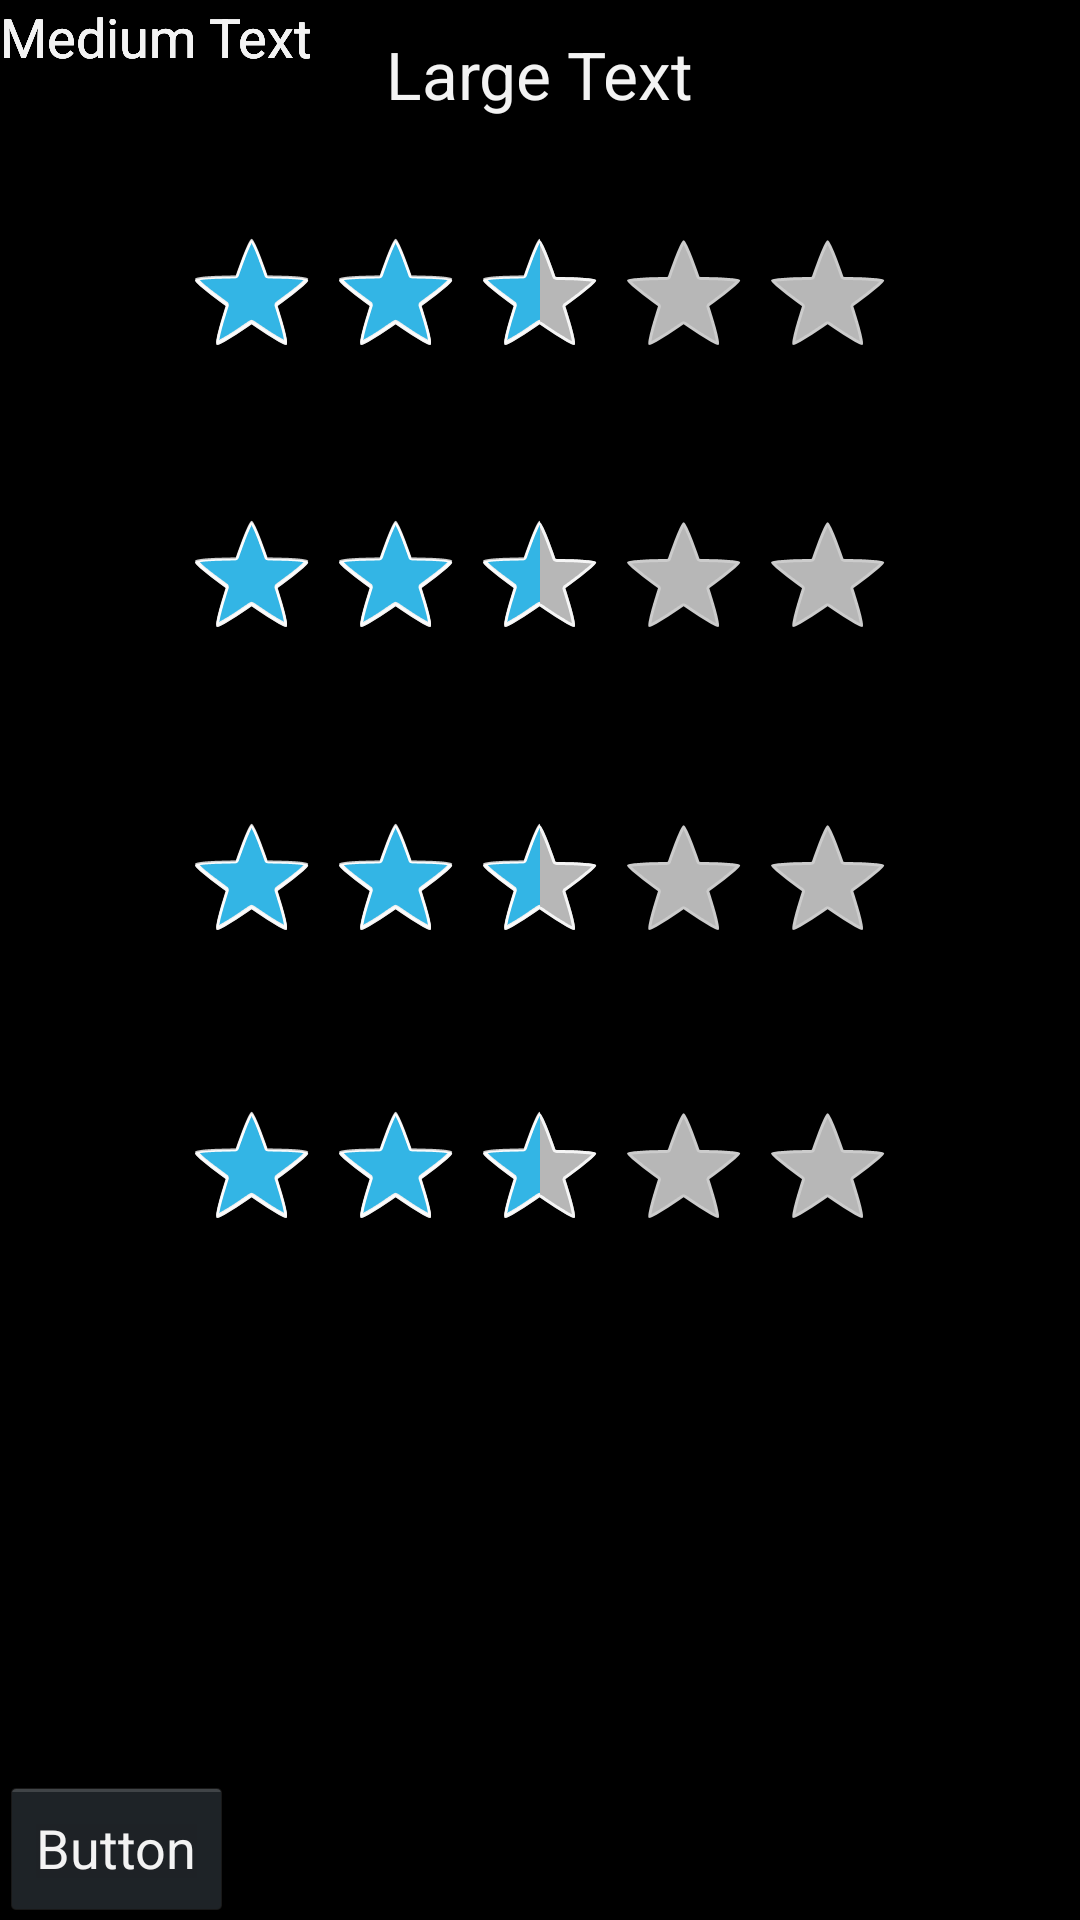

Android layout source for this screen:
<!-- AndroidManifest.xml: application theme AppTheme -->
<!-- res/layout/frag__rating.xml -->
<?xml version="1.0" encoding="utf-8"?>
<RelativeLayout xmlns:android="http://schemas.android.com/apk/res/android"
    android:layout_width="match_parent"
    android:layout_height="match_parent" >

    <TextView
        android:id="@+id/textView1"
        android:layout_width="wrap_content"
        android:layout_height="wrap_content"
        android:layout_alignParentTop="true"
        android:layout_centerHorizontal="true"
        android:layout_marginTop="10dp"
        android:text="Large Text"
        android:textAppearance="?android:attr/textAppearanceLarge" />

    <TextView
        android:id="@+id/textView2"
        android:layout_width="wrap_content"
        android:layout_height="wrap_content"
        android:layout_alignBottom="@+id/ratingBar1"
        android:layout_marginBottom="15dp"
        android:layout_toLeftOf="@+id/ratingBar1"
        android:text="Medium Text"
        android:textAppearance="?android:attr/textAppearanceMedium" />

    <TextView
        android:id="@+id/textView3"
        android:layout_width="wrap_content"
        android:layout_height="wrap_content"
        android:layout_alignBottom="@+id/ratingBar2"
        android:layout_alignRight="@+id/textView2"
        android:layout_marginBottom="14dp"
        android:text="Medium Text"
        android:textAppearance="?android:attr/textAppearanceMedium" />

    <TextView
        android:id="@+id/textView4"
        android:layout_width="wrap_content"
        android:layout_height="wrap_content"
        android:layout_alignBottom="@+id/ratingBar3"
        android:layout_toLeftOf="@+id/ratingBar3"
        android:text="Medium Text"
        android:textAppearance="?android:attr/textAppearanceMedium" />

    <Button
        android:id="@+id/rating_submit"
        android:layout_width="wrap_content"
        android:layout_height="wrap_content"
        android:layout_alignParentBottom="true"
        android:layout_alignParentLeft="true"
        android:text="Button" />

    <TextView
        android:id="@+id/textView5"
        android:layout_width="wrap_content"
        android:layout_height="wrap_content"
        android:layout_alignBottom="@+id/ratingBar4"
        android:layout_alignLeft="@+id/ratingBar4"
        android:layout_marginBottom="49dp"
        android:text="Medium Text"
        android:textAppearance="?android:attr/textAppearanceMedium" />

    <RatingBar
        android:id="@+id/ratingbar_content"
        style="@style/roomRatingBar"
        android:layout_width="wrap_content"
        android:layout_height="wrap_content"
        android:layout_below="@+id/ratingbar_environment"
        android:layout_centerHorizontal="true"
        android:layout_marginTop="44dp"
        android:isIndicator="false"
        android:rating="2.5"
        android:padding="0dp" />

    <RatingBar
        android:id="@+id/ratingbar_staff"
        style="@style/roomRatingBar"
        android:layout_width="wrap_content"
        android:layout_height="wrap_content"
        android:layout_alignLeft="@+id/ratingbar_content"
        android:layout_below="@+id/ratingbar_content"
        android:layout_marginTop="39dp"
        android:rating="2.5" />

    <RatingBar
        android:id="@+id/ratingbar_reporter"
        style="@style/roomRatingBar"
        android:layout_width="wrap_content"
        android:layout_height="wrap_content"
        android:layout_alignLeft="@+id/ratingbar_environment"
        android:layout_below="@+id/textView5"
        android:rating="2.5" />

    <RatingBar
        android:id="@+id/ratingbar_environment"
        style="@style/roomRatingBar"
        android:layout_width="wrap_content"
        android:layout_height="wrap_content"
        android:layout_alignLeft="@+id/ratingbar_content"
        android:layout_below="@+id/ratingbar_reporter"
        android:layout_marginTop="37dp"
        android:rating="2.5" />

</RelativeLayout>
<!-- resources referenced by this layout -->
<resources>
  <style name="AppTheme" parent="android:Theme.Holo.NoActionBar">
          
      </style>
</resources>
